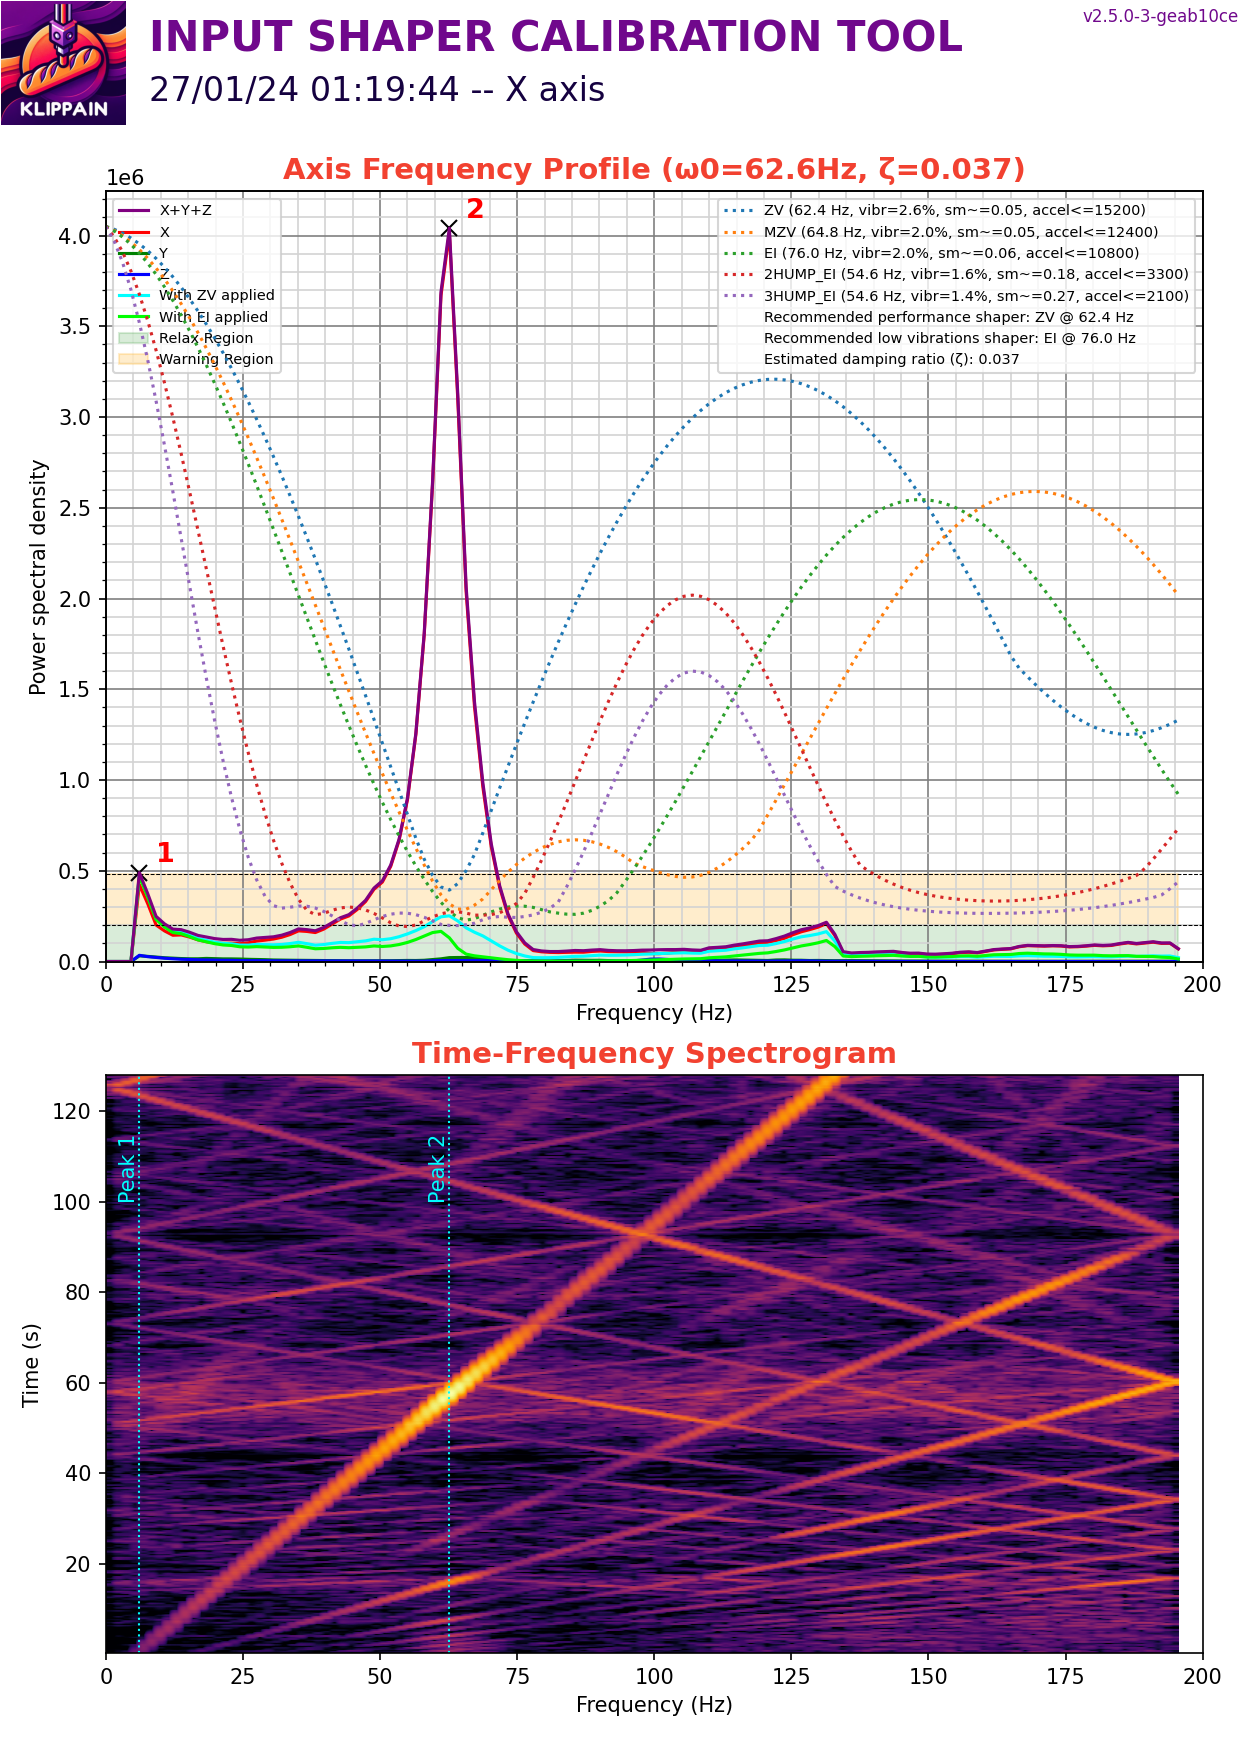

The data file committed next to this chart (first rows):
#time, accel_x, accel_y, accel_z
26653, 9919, 4737, -77222
26653, -444.1, 9475, -75231
26653, 7550, 4293, -75384
26653, -1036, 5181, -74005
26653, 13028, 6514, -75077
26653, 7698, 5922, -74618
26653, 11251, 7402, -74464
26653, -6218, 3257, -75231
26653, -6958, 10363, -75384
26653, -13028, 4589, -76763
26653, -3997, 8142, -74618
26653, 11547, 5181, -74464
26653, 9919, 7994, -75690
26653, 3701, 6218, -74311
26653, -6218, 6810, -74771
26653, -16729, 6218, -75384
26653, -3997, 6218, -75690
26653, 2665, 7402, -74618
26653, 9475, 7254, -75690
26653, -6958, 7402, -74311
26653, 6218, 3997, -75843
26653, -16433, 6810, -73698
26653, 14064, 4589, -75231
26653, -19097, 9327, -72932
26653, 21022, 4293, -75997
26653, -13768, 9327, -72473
26653, 8290, 2813, -75843
26653, -13916, 8142, -75537
26653, 2813, 4589, -75843
26653, -2813, 8882, -75690
26653, 8586, 5329, -76610
26653, 1628, 8438, -73852
26653, -7698, 3849, -74618
26653, -6366, 7106, -75384
26653, -14360, 4885, -76456
26653, 13324, 7846, -75690
26653, 15988, 7846, -74924
26653, 3849, 3257, -74464
26653, -8882, 6070, -74771
26653, -18209, 4293, -75231
26653, 2221, 7402, -75077
26653, 13768, 13324, -74618
26653, -4145, 4293, -76610
26653, 27536, 4145, -73545
26653, -5329, 6366, -72166
26653, 888.2, 2665, -76150
26653, -4589, 6662, -75231
26653, 4293, 7550, -74924
26653, 20282, 9623, -75843
26653, -2961, 6070, -75537
26653, 3701, 2073, -74311
26653, 444.1, 5626, -74771
26653, -2665, 6514, -77529
26653, 12287, 7254, -75843
26653, 19838, 9623, -75231
26653, 2961, 5181, -74464
26653, -7846, 2221, -73392
26653, 18209, 4441, -73852
26653, -29608, 9179, -74158
26653, 37899, 7550, -77989
... 50,130 more rows
